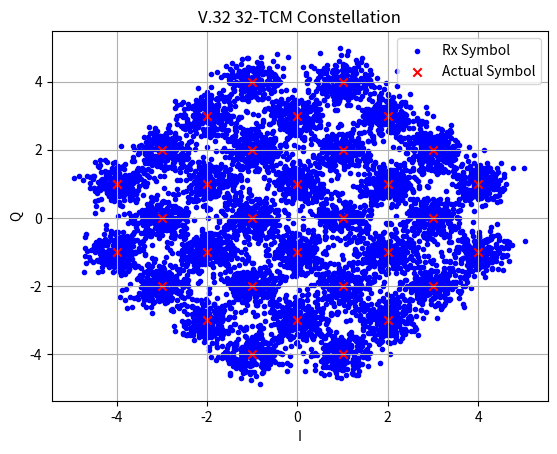

Python code for this plot:
# ZT 2025
import numpy as np
import scipy as sp
from random import randint
from collections import deque
import matplotlib.pyplot as plt

OVER_SAMPLE_FACTOR = 20                        # Samples per symbol for oversampling
NUM_STATES = 8                                 # Number of possible V.32 encoder states
BETA = 0.1                                     # Rolloff factor of raised cosine filter      
RAISED_COSINE_FILTER_SPAN = 4                  # Number of symbols to consider in truncated impulse response                                
SCRAMBLER_INIT_CODE = [1 for _ in range(24)]   # Initial seed for scrambler/descrambler
TRACEBACK_LENGTH = 16                          # Depth of Viterbi decoder in # of symbols


class trellis_coded_modulator:
    '''
        Performs the scrambling, encoding, pulse shaping, noise addition, sampling, decoding, and descrambling of data.
        Follows the V.32 standard for 9600 bps using 32 QAM and trellis decoding
    '''
    
    # Variables to hold data for I, Q plotting
    impulseDataI = np.array([])
    impulseDataQ = np.array([])

    sqDataI = np.array([])
    sqDataQ = np.array([])

    # Trellis coded modulation (TCM) constellation mapping for symbols
    tcm_constellation_map = {
                    0b00000: (-4,  1),
                    0b00001: ( 0, -3),
                    0b00010: ( 0,  1),
                    0b00011: ( 4,  1),

                    0b00100: ( 4, -1),
                    0b00101: ( 0,  3),
                    0b00110: ( 0, -1),
                    0b00111: (-4, -1),

                    0b01000: (-2,  3),
                    0b01001: (-2, -1),
                    0b01010: ( 2,  3),
                    0b01011: ( 2, -1),

                    0b01100: ( 2, -3),
                    0b01101: ( 2,  1),
                    0b01110: (-2, -3),
                    0b01111: (-2,  1),

                    0b10000: (-3, -2),
                    0b10001: ( 1, -2),
                    0b10010: (-3,  2),
                    0b10011: ( 1,  2),

                    0b10100: ( 3,  2),
                    0b10101: (-1,  2),
                    0b10110: ( 3, -2),
                    0b10111: (-1, -2),

                    0b11000: ( 1,  4),
                    0b11001: (-3,  0),
                    0b11010: ( 1,  0),
                    0b11011: ( 1, -4),

                    0b11100: (-1, -4),
                    0b11101: ( 3,  0),
                    0b11110: (-1,  0),
                    0b11111: (-1,  4),
                    }

    # Shortned, prefix only form of the constellation mapping
    prefix_groups = {0b000: [(-4,  1),( 0, -3),( 0,  1),( 4,  1)],
                    0b001: [(4,  -1),( 0, 3),( 0,  -1),(-4,  -1)],
                    0b010: [(-2,  3), (-2, -1),( 2,  3), ( 2, -1)],
                    0b011: [(2,  -3), (2, 1),(-2, -3), (-2, 1)],
                    0b100: [(-3, -2),( 1, -2),(-3,  2),( 1,  2)],
                    0b101: [(3, 2),( -1, 2),(3,  -2),(-1,  -2)],
                    0b110: [( 1,  4),(-3,  0),( 1,  0),( 1, -4)],
                    0b111: [( -1,  -4),(3,  0),( -1,  0),( -1, 4)]
                }

    # LUT for valid transistions to state variables S0,S1,S2 from (Previous 0bS0S1S2, Y0Y1Y2) values
    valid_transistions = {0b000:[(0b000,0b000), (0b001,0b010), (0b010,0b011), (0b011, 0b001)],
                          
                          0b001:[(0b100,0b100), (0b101,0b111), (0b110,0b110), (0b111, 0b101)],

                          0b010:[(0b000,0b010), (0b001,0b000), (0b010,0b001), (0b011, 0b011)],

                          0b011:[(0b100,0b111), (0b101,0b100), (0b110,0b101), (0b111, 0b110)],

                          0b100:[(0b000,0b011), (0b001,0b001), (0b010,0b000), (0b011, 0b010)],

                          0b101:[(0b100,0b101), (0b101,0b110), (0b110,0b111), (0b111, 0b100)],

                          0b110:[(0b000,0b001), (0b001,0b011), (0b010,0b010), (0b011, 0b000)],

                          0b111:[(0b100,0b110), (0b101,0b101), (0b110,0b100), (0b111, 0b111)]
                          }

    # Empty LUT for fast lookup of nearest 8 unique prefix symbols
    quadrant_region_lookup_table = {1:{},2:{},3:{},4:{}}

    # Encoder delay states
    S = [0b0, 0b0, 0b0]
    Sp = [0b0, 0b0, 0b0]
    Y = [0b0, 0b0, 0b0, 0b0, 0b0]  # current encodedInputput for a nibble
    Yp = [0b0, 0b0, 0b0, 0b0, 0b0] # previous encodedInputput for a nibble

    def __init__(self):
        # Generate the LUT for decoding symbols
        self.initialize_nearest_unique_prefix_symbol_lut()
    

    def initialize_nearest_unique_prefix_symbol_lut(self):
        '''
            Populates a lookup table that allows for fast determination of the 8
            closest unique prefix symbols for a sample based on quadrant (1-4) and region (1-13) 
        '''
        # Test points, ordered 1 for each of the 13 regions
        test_data = [(.5,.5),(1.5,.5),(2.5,.5),
                     (.5,1.5),(1.5,1.5),(.5,2.5),
                     (3.5,1.5),(1.5,3.5),(3,3),
                     (1.5,2.25),(2.5,1.75),
                     (3.5,2.25),(2.5,3.75)]

        for i, quadrant in enumerate([1,2,3,4]):

            for region, point in enumerate(test_data,1):
                # test each point/region

                # calculate sign of the point's x,y using quadrant value
                xsign = -1 if quadrant in (2, 3) else 1
                ysign = -1 if quadrant in (3, 4) else 1
                point_x = xsign*point[0]
                point_y = ysign*point[1]
                
                closest_eight_symbols = np.zeros(NUM_STATES,int)

                # iterate over each of the NUM_STATES prefix groups 4 points, find closest one
                for j, prefix in enumerate(self.prefix_groups.keys()):
                    min_k_value = 0
                    min_distance_value = None
                    for k, symbol in enumerate(self.prefix_groups[prefix]):
                        symbol_distance = np.sqrt(((symbol[0]-point_x)**2)+((symbol[1]-point_y)**2))
                        # print(f"Symbol {((prefix << 2) + k):>05b} - {symbol_distance:.4f}")
                        if k==0:
                            min_distance_value = symbol_distance
                            min_k_value = k
                        elif symbol_distance < min_distance_value:
                            min_k_value = k
                            min_distance_value = symbol_distance

                    # Determined the closest symbol in the prefix group, calculate the symbol value using k (2 LSB) and prefix (3 MSB)
                    closest_eight_symbols[j] = (prefix << 2) + min_k_value
                
                # Populate the closest symbols per prefix group (NUM_STATES) lookup table
                self.quadrant_region_lookup_table[quadrant][region] = closest_eight_symbols.copy()


    def scramble(self, inputData):
        '''
            Scrambles binary data using GPC = 1 + x^18 + x^23 per ITU V.32
        '''

        # Sramble data using "Call mode modem generating polynomial: (GPC)
        scrambledData = []
        shiftRegister = deque(SCRAMBLER_INIT_CODE, maxlen=23)
        
        for byte in inputData:
            scrambledByte = 0x00

            for i in range(8):
                scrambledByte = scrambledByte << 1

                feedback = 0b1 ^ shiftRegister[17] ^ shiftRegister[22]
                scrambled = ((byte & 0x80)>>7) ^ feedback

                scrambledByte += scrambled
                shiftRegister.appendleft(scrambled)
                
                byte = byte << 1

            scrambledData.append(scrambledByte)

        return scrambledData
    

    def descramble(self, inputData):
        '''
            Descrambles decoded data using GPC = 1 + x^18 + x^23 per ITU V.32
        '''
        encodedInputputData = []
        shiftRegister = deque(SCRAMBLER_INIT_CODE, maxlen=23)
        
        for byte in inputData:
            descrambledByte = 0x00

            for i in range(8):
                descrambledByte = descrambledByte << 1

                feedback = 0b1 ^ shiftRegister[17] ^ shiftRegister[22]
                scrambledBit = ((byte & 0x80)>>7) 
                descrambled = scrambledBit ^ feedback

                descrambledByte += descrambled
                shiftRegister.appendleft(scrambledBit)
                
                byte = byte << 1

            encodedInputputData.append(descrambledByte)

        return encodedInputputData
    

    def convolution_encoder(self, inputData):
        '''
            Ingest byte data, and perform encoding as described in V.32 using a differential encoder 
            followed by a 3-state convolutional encoder yield 5 bits for every 4 data bits. 
            Returns the encoded data in reversed format (LSB->MSB) suitable to directly mapping symbols
        '''
        encodedInputputData = []
        for datum in inputData:
            # Extract the upper and lower nibbles
            datum2 = (datum & 0xF0)>>4 # upper/second 4-bits
            datum1 = datum & 0x0F # lower/first 4-bits
            
            for datumTarget in (datum1, datum2):
                # Bit 3,4 of the nibble are passed through
                self.Y[4] = (datumTarget & 0b1000) >> 3
                self.Y[3] = (datumTarget & 0b0100) >> 2

                Q_1 = (datumTarget & 0b0001)
                Q_2 = (datumTarget & 0b0010)>>1

                Y_1 = Q_1 ^ self.Yp[1]
                Y_2 = ((Q_1 & self.Yp[1]) ^ self.Yp[2]) ^ Q_2

                self.Y[2] = Y_2
                self.Y[1] = Y_1
                
                # shift delay states and perform the logic required
                self.S[1] = (self.Sp[2] ^ (Y_1 ^ Y_2)) ^ (self.Sp[0] & (self.Sp[1] ^ Y_2))
                self.S[2] = self.Sp[0]
                self.S[0] = (self.Sp[1] ^ Y_2) ^ (self.Sp[0] & Y_1)
                self.Y[0] = self.Sp[0]
                
                encodedInputputHex = 0x00
                for i in range(5):
                    # bit order is reversed (Y0, Y1, Y2, Q3, Q4) for constellation symbols
                    encodedInputputHex |= (self.Y[i] << (4-i))
                encodedInputputData.append(encodedInputputHex)

                # Update previous delay and data states for next nibble
                self.Sp = self.S[:]
                self.Yp = self.Y[:]

        return encodedInputputData
    

    def constellation_mapper(self, symbolData):
        '''
            Ingests coded symbol values and returns constellation I, Q coordinates
        '''
        encodedInputputPoints = np.empty((len(symbolData)), complex)

        for i in range(len(symbolData)):
            encodedInputputPoints[i] = (self.tcm_constellation_map[symbolData[i]][0] + 1j*self.tcm_constellation_map[symbolData[i]][1])
        return encodedInputputPoints
    

    def sample(self, tx_symbolData, applyNoise=False, SNR=25):
        '''
            Takes in symbol I, Q values, pads them to oversample, pulse shapes them with a raised cosine filter, then performs down sampling and noise addition
        '''
        # Pad the symbol I and Q data, creating a impulse representation of the symbol stream to then filter
        for symbol in tx_symbolData:
            pulseI = np.zeros(OVER_SAMPLE_FACTOR) # to convolute with filter need only impulse response with padding no level-holding square wave
            pulseQ = np.zeros(OVER_SAMPLE_FACTOR)
            
            pulseI[0] = symbol.real
            pulseQ[0] = symbol.imag
            
            self.impulseDataI = np.concatenate((self.impulseDataI, pulseI))
            self.impulseDataQ = np.concatenate((self.impulseDataQ, pulseQ))

            # For the sake of plotting, also creating a level-hold/square wave represenation of the signal
            sqI = np.full(shape=OVER_SAMPLE_FACTOR, fill_value=pulseI[0])
            sqQ = np.full(shape=OVER_SAMPLE_FACTOR, fill_value=pulseQ[0])

            self.sqDataI = np.concatenate((self.sqDataI, sqI))
            self.sqDataQ = np.concatenate((self.sqDataQ, sqQ))

        # Plot the impulse and level-hold versions of the oversampled symbol stream
        # fig, axs = plt.subplots(4)
        # fig.suptitle("IQ data")
        # axs[0].plot(self.impulseDataI, '.-')
        # axs[1].plot(self.sqDataI, '-')

        # axs[2].plot(self.impulseDataQ, '.-')
        # axs[3].plot(self.sqDataQ, '-')

        # axs[0].grid(True)
        # axs[1].grid(True)
        # axs[2].grid(True)
        # axs[3].grid(True)
        # plt.show()

        # Perform pulse shaping using a raised cosine FIR filter
        # If we were dealing with an actual implementation root raised cosine would be used on both the Tx and Rx, 
        # but here we aren't doing any carrier modulation, so a singular raised cosine filtering is done


        number_of_taps = OVER_SAMPLE_FACTOR * RAISED_COSINE_FILTER_SPAN
        t = np.arange(-number_of_taps/2, number_of_taps/2 +1) / OVER_SAMPLE_FACTOR

        h = np.zeros_like(t)

        for i, ti in enumerate(t):
            if np.isclose(ti, 0.0):
                h[i] = 1.0
            elif BETA != 0 and np.isclose(abs(ti), 1/(4*BETA)):
                # limit as t -> ±T/(4β)
                h[i] = (BETA/np.sqrt(2)) * (
                    (1 + 2/np.pi) * np.sin(np.pi/(4*BETA)) + 
                    (1 - 2/np.pi) * np.cos(np.pi/(4*BETA))
                )
            else:
                numerator = np.sin(np.pi*ti*(1-BETA)) + 4*BETA*ti*np.cos(np.pi*ti*(1+BETA))
                denominator = np.pi*ti*(1 - (4*BETA*ti)**2)
                h[i] = numerator / denominator

        h = h / np.sqrt(np.sum(h**2))   # normalize tap amplitude to have unity power for filter

        i_shaped = np.convolve(self.impulseDataI, h, mode='full')
        q_shaped = np.convolve(self.impulseDataQ, h, mode='full')
        baseband_shaped = i_shaped + 1j*q_shaped

        # Now add noise to the baseband signal

        baseband_shaped_noise = baseband_shaped.copy()

        # apply noise to result
        if applyNoise:
            # calculate signal power
            signalPower = np.mean(np.abs(baseband_shaped)**2)
            snrLinear = 10**(SNR/10)
            # determine awgn noise std
            awgn_power = signalPower / snrLinear
            noise_std = np.sqrt(awgn_power/2)
            noise = noise_std * (np.random.randn(len(baseband_shaped)) + 1j*np.random.randn(len(baseband_shaped)))

            baseband_shaped_noise = baseband_shaped + noise

        # Now performed sampling, here no real "synchronization" is done, we know the exact offset to sample
        # In an actual implementation we would need to implement that which is of interest to attempt as well as channel equalization

        baseband_sampled = np.empty((len(tx_symbolData)), dtype=np.complex128)
        baseband_sampled_noise = np.empty((len(tx_symbolData)), dtype=np.complex128)

        # Sample the data at the known offset times
        delay_offset = (number_of_taps-1)//2
        
        for i in range(len(tx_symbolData)):
            baseband_sampled[i] = baseband_shaped[(i*OVER_SAMPLE_FACTOR)+delay_offset]
            if applyNoise:
                baseband_sampled_noise[i] = baseband_shaped_noise[(i*OVER_SAMPLE_FACTOR)+delay_offset]

        # Plot the shaped data and where optimal sampling would be
        # fig, axs = plt.subplots(2)
        # axs[0].plot(baseband_shaped_noise.real, '-', label="I")
        # axs[1].plot(baseband_shaped_noise.imag, '-', label="Q")
        # axs[0].set_title("Pulse Shaped I Samples with Noise Added")
        # axs[0].set_ylabel("I")
        # axs[1].set_ylabel("Q")
        # axs[0].set_title("Pulse Shaped Q Samples with Noise Added")
        # axs[0].set_xlabel("Sample")
        # axs[1].set_xlabel("Sample")
        # axs[0].grid(True)
        # axs[1].grid(True)

        # for i in range(len(tx_symbolData)):
        #     axs[0].plot([i*OVER_SAMPLE_FACTOR+delay_offset,i*OVER_SAMPLE_FACTOR+delay_offset], [0, i_shaped[i*OVER_SAMPLE_FACTOR+delay_offset]], c="red")
        #     axs[1].plot([i*OVER_SAMPLE_FACTOR+delay_offset,i*OVER_SAMPLE_FACTOR+delay_offset], [0, q_shaped[i*OVER_SAMPLE_FACTOR+delay_offset]], c="red")
        # plt.show()
        # plt.grid(True)
        
        if applyNoise:
            return baseband_sampled_noise
        else:
            return baseband_sampled
        

    def decode(self, sampleData, rescale=False, plotConstellation=False):
        '''
            Performs trellis decoding and subsequent differential decoding of symbol stream, implementing the Viterbi algorithm
        '''

        # First perform a psuedo-AGC function by scaling to have a given RMS power, 
        # This assumes that we have enough samples such that all constellation points are represented
        if rescale:
            sampleRMS = np.sqrt(np.sum((1/len(sampleData)*(np.abs(sampleData)**2))))
            encoderRMS = np.empty(shape=len(self.tcm_constellation_map.keys()),dtype=float)

            for i, value in enumerate(self.tcm_constellation_map.values()):
                encoderRMS[i] = np.sqrt((value[0]**2)+(value[1]**2))
            
            encoderRMS = np.sqrt(np.sum((1/len(encoderRMS))*encoderRMS**2))
            rmsScalingFactor = encoderRMS/sampleRMS

            sampleData = sampleData*rmsScalingFactor
        if plotConstellation:
            # Plot rescaled constellation with actually symbol points overlaid
            plt.scatter(sampleData.real, sampleData.imag, c='blue', marker="." , label="Rx Symbol")
            for k, value in enumerate(self.tcm_constellation_map.values()):
                if k==0:
                    plt.scatter(value[0], value[1], c='red', marker="x", label="Actual Symbol")
                plt.scatter(value[0], value[1], c='red', marker="x")
            
            plt.grid(True)
            plt.title('V.32 32-TCM Constellation')
            plt.ylabel("Q")
            plt.xlabel("I")
            plt.legend()
            plt.show()

        # Initilize tables and variables for decoding
        branch_distances = np.zeros(shape=NUM_STATES,dtype=float)
        path_metric = np.full(NUM_STATES, np.inf)
        path_metric[0] = 0
        survivor = [deque(maxlen=TRACEBACK_LENGTH) for _ in range(NUM_STATES)]
        rx_symbols = []

        ## Start of VITERBI algorithm implementation for V.32
        for i in range(len(sampleData)):
            
            # 1. Determine quadrant and region of the sample
            quad = None
            x = np.real(sampleData[i])
            y = np.imag(sampleData[i])

            if x >=0 and y >=0:
                quad=1
            elif x >=0 and y <=0:
                quad=4
            elif x <=0 and y >=0:
                quad=2
            else:
                quad=3

            xmag =  np.abs(x)
            ymag = np.abs(y)
            region = None

            # region identification code taken from: https://www.ti.com/lit/an/spra099/spra099.pdf
            if xmag <=1:
                if ymag <=1:
                    region=1
                else:
                    if ymag <=2:
                        region=4
                    else:
                        region=6
            else:
                if xmag <= 2:
                    if ymag <=1:
                        region=2
                    else:
                        if ymag <=2:
                            region=5
                        else:
                            if ymag <= xmag+1:
                                region=10
                            else:
                                region=8
                else:
                    if ymag <=1:
                        region=3
                    else:
                        if ymag > xmag+1:
                            region=13
                        else:
                            if ymag <= xmag-1:
                                if ymag <=2:
                                    region=7
                                else:
                                    region=12
                            else:
                                if ymag <=2:
                                    region=11
                                else:
                                    region=9

            # 2. Using the region and quadrant, lookup the 8 closest possible symbols with unique prefixes (Y0,Y1,Y2)
            closest_symbols = self.quadrant_region_lookup_table[quad][region]

            # 2a. Calculate the distance from the sampled symbol to each of the 8 closest unqiue prefix symbols, aka the "branch distances" 
            for j in range(len(closest_symbols)):
                branch_distances[j] = (self.tcm_constellation_map[closest_symbols[j]][0]-x)**2 + (self.tcm_constellation_map[closest_symbols[j]][1]-y)**2

            # 3. Recalculate the path metric for each of the 8 possible states of (S0,S1,S2) using the calculated branch distances and permissible state transisions

            new_path_metric = np.full(NUM_STATES, np.inf)
            new_survivor = [deque(maxlen=TRACEBACK_LENGTH) for _ in range(NUM_STATES)]

            
            for s in [0b000, 0b001, 0b010, 0b011, 0b100, 0b101, 0b110, 0b111]:
                # 4. For each of the given states considered for sample N:
                # 5. Fetch the 4 possible transistions to that state describing what the possible combos of start/previous states and the data/prefix of the transistion/branch
                past_to_current_trans = self.valid_transistions[s][:]
                
                # initialize some temp variables to determine the minimimum distance of the 4 possible transistions
                min_dist = 0
                min_symbol = None
                min_prefix = None
                min_previous_state = 0
                temp_dist = 0

                for k, transistion in enumerate(past_to_current_trans):
                    # 6. For each of the kth possible transistion to state s, calculate the distance using the path metric of the start/previous state 
                    #       and the transistion branch distance found previously

                    # Recall:
                    # - transistion[1] represents the data / symbol prefix: Y0,Y1,Y2
                    # - transistion[0] represents the start / previous state: S0,S1,S2
                    # - closest_symbols[] and branch_distances[] are ordered based on the 2 LSB of the symbol

                    # print(f"previous state: {transistion[0]:03b} metric is {path_metric[transistion[0]]:.3f} calculated distance is {branch_distances[transistion[1]]:.3f}")
                    temp_dist = path_metric[transistion[0]] + branch_distances[transistion[1]]
                    
                    if k == 0:
                        min_dist = temp_dist
                        min_previous_state = transistion[0]
                        min_symbol = closest_symbols[transistion[1]]
                        min_prefix = transistion[1]
                    
                    if temp_dist < min_dist:
                        min_dist = temp_dist
                        min_previous_state = transistion[0]
                        min_symbol = closest_symbols[transistion[1]]
                        min_prefix = transistion[1]

                # print(f"for state {s:03b} - min dist: {min_dist:.3f} - prior state: {min_previous_state} via {min_prefix:03b} -symbol {min_symbol:05b}")

                # 6. Having found the minimum possible distance for the s state of sample N, store the newly calculate distance/path metric
                new_path_metric[s] = min_dist

                # 6a. Copy the survivor path to the determined minimum distance previous state, then update the path with the new branch/prefix symbol to the current state s
                new_survivor[s] = deque(survivor[min_previous_state], maxlen=TRACEBACK_LENGTH)
                new_survivor[s].append(min_symbol)
                

            # 7. After considering all 8 possible states for sample N, update the path metric and survivor tracing variables with the ones recalculated
            path_metric = new_path_metric.copy()
            survivor = [deque(d, maxlen=TRACEBACK_LENGTH) for d in new_survivor]

            # 8. After TRACEBACK_LENGTH number of samples, our the algorithm results in the most probable path as the survivor path that leads to the state with the lowest path metric
            if i >= TRACEBACK_LENGTH -1:
                # 8a. Extract the symbol from the survivor path with the lowest path metric
                optimal_state = np.argmin(path_metric)
                symbolBits = survivor[optimal_state][0]
                rx_symbols.append(symbolBits)
                survivor[optimal_state].popleft()

            # 9. At the end of block of symbols, empty the survivor path contents of the optimal path since the delay is TRACEBACK_LENGTH and otherwise would be left in the sliding window
            if i == len(sampleData)-1:
                # remove remaining data since we have reached the end of the stream
                optimal_state = np.argmin(path_metric)

                for bits in survivor[optimal_state]:
                    rx_symbols.append(bits)
            
        ## End of VITERBI algorithm implementation for V.32

        # Using the determined symbol values, decode the data using the differential decoder
        # Note that there are only 4 data bits in each 5 bit symbol
        # Symbol bit order (LSB->MSB) is swapped with data bit order (MSB->LSB)

        decoded_bytes = []
        # Decoder delay state variables
        Y2_p = 0x00
        Y1_p = 0x00
        working_byte = 0x00


        for k, symbol in enumerate(rx_symbols):
            # for each symbol we have 4 data bits, so every 2 symbols is 1 byte
            # (Y0 Y1 Y2 Q3 Q4)
            # print(f"Input Symbol: {symbol:05b}")

            nibble = 0x00
            # discard MSB - Y0
            # Q3, Q4 can be directly added to the nibble
            Y1 = (symbol & 0b1000)>>3
            Y2 = (symbol & 0b0100)>>2
            Q3 = (symbol & 0b0010)>>1
            Q4 = (symbol & 0b0001)

            # note order of operation here is slightly different than the encoder to reverse the operation
            Q1 = (Y1) ^ (Y1_p)
            Q2 = Y2 ^ Y2_p ^ (Q1 & Y1_p)

            nibble = (Q4 << 3) | (Q3 << 2) | (Q2 << 1) | Q1
            Y1_p = Y1
            Y2_p = Y2

            if (k+1) % 2 == 0:
                # Append the byte to the decoded data array after handling 2 symbols
                working_byte |= (nibble << 4)
                decoded_bytes.append(working_byte)
                # print(f"Overall Byte {working_byte:08b}\n")
                working_byte = 0x00
            else:
                working_byte |= nibble

        return rx_symbols, decoded_bytes


def main():

    SNR = 18
    coder = trellis_coded_modulator()
    
    randData = []
    for i in range(4096):
        randData.append(randint(0,255))

    # Scramble the input data
    scrambledInput = coder.scramble(randData)

    # Encode the input data to get the symbol values
    encodedInput = coder.convolution_encoder(scrambledInput)

    # Lookup the symbol locations to get the I, Q data
    tx_symbolData = coder.constellation_mapper(encodedInput)
    
    # Pad, then oversample the I, Q data performing pulse shaping 
    # Then add noise and downsample the data for the Rx
    tx_sampledData = coder.sample(tx_symbolData, True, SNR)

    # Decode the rx symbol stream using Viterbi algorithm
    rxSymbols, rxData = coder.decode(tx_sampledData, True, True)

    # Descramble the decoded data
    descrambledRxData = coder.descramble(rxData)

    # Calculate symbol and bit error rate statistics
    correctSymbols = 0
    wrongSymbols = 0
    totalSymbols = 0
    correctBits = 0
    wrongBits = 0
    totalBits = 0

    print(f"-----------------------------------------------")
    for k, value in enumerate(encodedInput):
        totalSymbols+=1
        if value == rxSymbols[k]:
            correctSymbols +=1
        else:
            print(f"Input symbol was: {value:05b} rx symbol was {rxSymbols[k]:05b}")
            wrongSymbols +=1
    print()
    for j, value in enumerate(randData):
        totalBits+=8
        if value == descrambledRxData[j]:
            correctBits +=8
        else:
            print(f"Input byte was: {value:08b} rx byte was {descrambledRxData[j]:08b}")
            temp = value ^  descrambledRxData[j]
            for n in range (8):
                if (0x01 & (temp>>n)) == 1:
                    wrongBits +=1
                else:
                    correctBits +=1

    print(f"-----------------------------------------------")
    print(f"Total number of Symbols: {totalSymbols}, Correct: {correctSymbols}, Incorrect: {wrongSymbols}")
    print(f"Symbol Error Rate: {(wrongSymbols/totalSymbols):0.4%}")
    print(f"-----------------------------------------------")
    print(f"Total number of Bits: {totalBits}, Correct: {correctBits}, Incorrect: {wrongBits}")
    print(f"Bit Error Rate: {(wrongBits/totalBits):0.4%}")
    print(f"-----------------------------------------------")
    
    del coder
    
    
    quit()

    # Code below is just generate SNR-SER/BER plots
    SNR_to_test =  np.arange(20, 12, -0.2)
    resulting_SER = []
    resulting_BER = []
    N=10

    for snr in SNR_to_test:
        BER_temp = 0
        SER_temp = 0
        for i in range (N):
            coder = trellis_coded_modulator()
            randData = []
            for i in range(4096):
                randData.append(randint(0,255))
            scrambledInput = coder.scramble(randData)
            encodedInput = coder.convolution_encoder(scrambledInput)
            tx_symbolData = coder.constellation_mapper(encodedInput)
            tx_sampledData = coder.sample(tx_symbolData, True, snr)
            rxSymbols, rxData = coder.decode(tx_sampledData, True, False)
            descrambledRxData = coder.descramble(rxData)
            correctSymbols = 0
            wrongSymbols = 0
            totalSymbols = 0
            correctBits = 0
            wrongBits = 0
            totalBits = 0
            for k, value in enumerate(encodedInput):
                totalSymbols+=1
                if value == rxSymbols[k]:
                    correctSymbols +=1
                else:
                    wrongSymbols +=1
            for j, value in enumerate(randData):
                totalBits+=8
                if value == descrambledRxData[j]:
                    correctBits +=8
                else:
                    temp = value ^  descrambledRxData[j]
                    for n in range (8):
                        if (0x01 & (temp>>n)) == 1:
                            wrongBits +=1
                        else:
                            correctBits +=1
            SER_temp += (wrongSymbols/totalSymbols)
            BER_temp += (wrongBits/totalBits)
            del coder

        print(f"Complete SNR: {snr}dB")
        resulting_BER.append(BER_temp/N)
        resulting_SER.append(SER_temp/N)

    plt.figure()
    plt.semilogy(SNR_to_test, resulting_BER, marker='o')
    plt.xlabel("SNR (dB)")
    plt.ylabel("BER")
    plt.grid(True, which="both")
    plt.title("BER vs SNR")
    plt.show()

if __name__ == '__main__':
    main()
